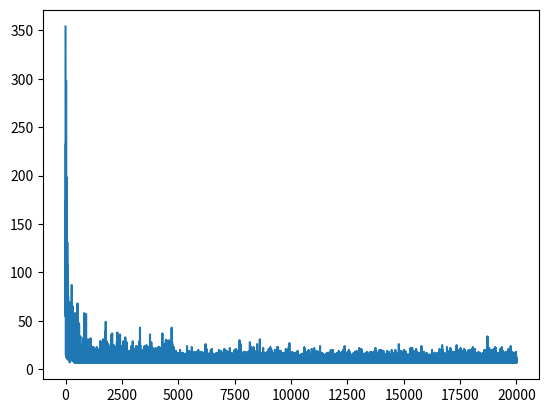

Recreate this plot in Python.
import numpy as np
import matplotlib
import matplotlib.pyplot as plt
#action0=left
#action1=up
#action2=right
#action3=down
#action4=left_up
#action5=left_down
#action6=right_up
#action7=right_down
def environment(stateline, statecolumn, wind, action):
	kkk = np.random.choice([1,2,3])
	if kkk == 1:
		stateline -= 1
	if kkk == 3:
		stateline += 1
	if action == 0:
		statecolumn -= 1
	if action == 1:
		stateline -= 1
	if action == 2:
		statecolumn += 1
	if action == 3:
		stateline += 1
	if action == 4:
		stateline -= 1
		statecolumn -=1
	if action == 5:
		stateline +=1
		statecolumn -=1
	if action == 6:
		stateline -= 1
		statecolumn += 1
	if action == 7:
		stateline += 1
		statecolumn += 1
	if statecolumn < 0:
		statecolumn = 0
	if statecolumn > 9:
		statecolumn = 9
	if stateline > 6:
		stateline = 6
	if stateline < 0:
		stateline = 0
	return stateline, statecolumn
	



def action_take_random():
	actionrand = np.random.randint(0,4)
	return actionrand



























def play(wind,valuestate,Reward):
	alpha = 0.2
	gamma = 0.5
	stateline = 3
	statecolumn = 0
	time=0
	if np.random.binomial(1,0.1) == 1:
		action = np.random.choice([0,1,2,3])
	else:
		action = np.random.choice([action_ for action_, value_ in enumerate(valuestate[stateline, statecolumn, :]) if value_ == valuestate[stateline, statecolumn, :].max()])
	print('begin')
	while True:
		old_action = action
		#state_action_pair = [stateline, statecolumn, action]
		old_stateline = stateline
		old_statecolumn = statecolumn
		stateline, statecolumn = environment(stateline, statecolumn, wind, action)
		#if np.random.binomial(1,0.1) == 1:
		#	action = np.random.choice([0,1,2,3])
		#else:
		action = np.random.choice([action_ for action_, value_ in enumerate(valuestate[stateline, statecolumn, :]) if value_ == valuestate[stateline, statecolumn, :].max()])
		print(stateline,statecolumn,action)
		reward = Reward[stateline, statecolumn]
		time += 1
		valuestate[old_stateline, old_statecolumn, old_action] = valuestate[old_stateline, old_statecolumn, old_action] + alpha * \
			(reward + gamma * valuestate[stateline, statecolumn, action] - valuestate[old_stateline, old_statecolumn, old_action])
		if stateline == 3 and statecolumn == 7:
			return valuestate, time
		


def begin():
	wind = [0,0,0,1,1,1,2,2,1,0]
	valuestate = np.zeros([7,10,8])
	Reward = -1 * np.ones([7,10])
	Reward[3,7] = 0
	lll=[]
	Time=[]
	oldmax=valuestate.max(axis=2)
	tragety=[]
	for i in range(20000):
		valuestate, time = play(wind, valuestate, Reward)
		valueaction = valuestate.max(axis=2)

		Time.append(time)
		lll.append((sum(sum(abs(np.array(oldmax) - np.array(valueaction))))))
		if sum(sum(abs(np.array(oldmax) - np.array(valueaction)))) < 1e-2:
			return valuestate, lll, Time


	return valuestate, lll, Time

if __name__=='__main__':
	valuestate,lll, Time = begin()
	bestaction = valuestate.argmax(axis=2)
	valueaction = valuestate.max(axis=2)
	print(bestaction)
	print(valuestate)
	print(Time)
	plt.plot(Time)
	plt.show()